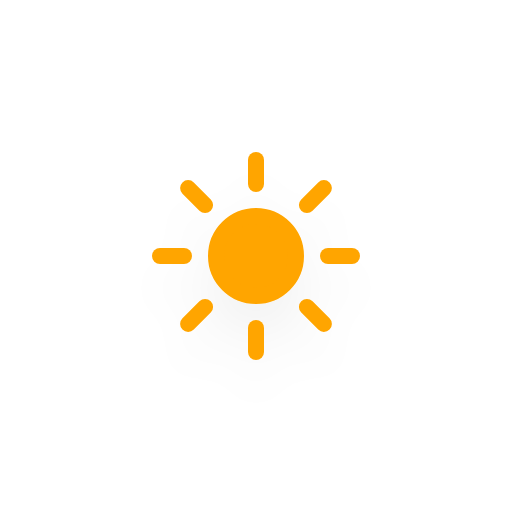
t = 0.00 s
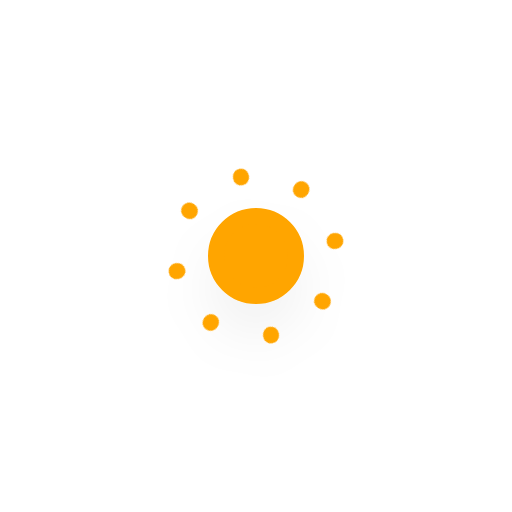
t = 5.00 s
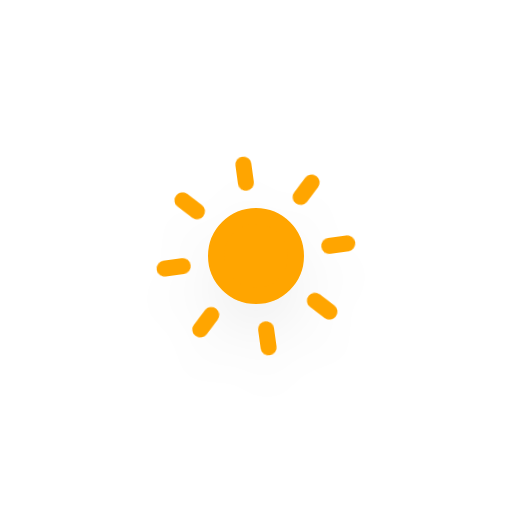
t = 5.75 s
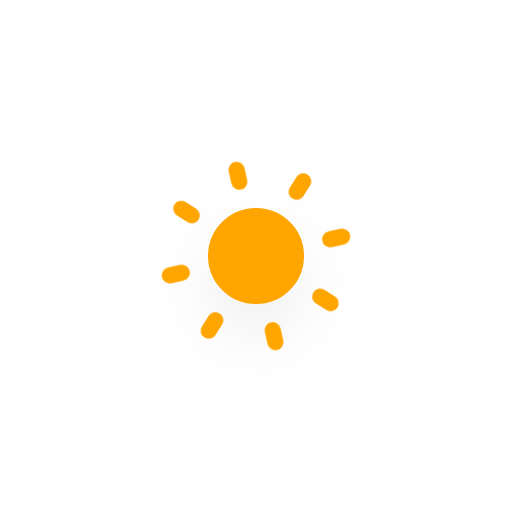
t = 6.50 s
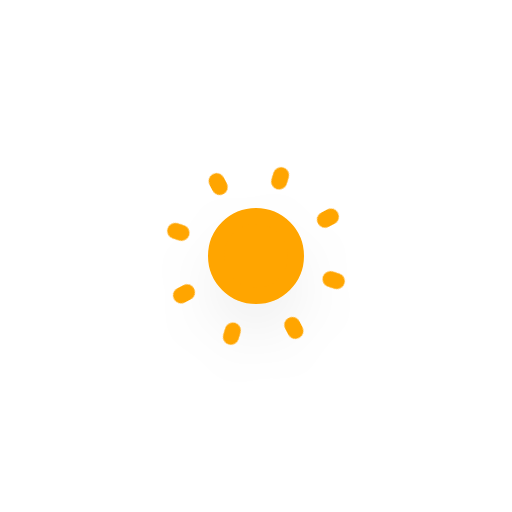
t = 7.25 s
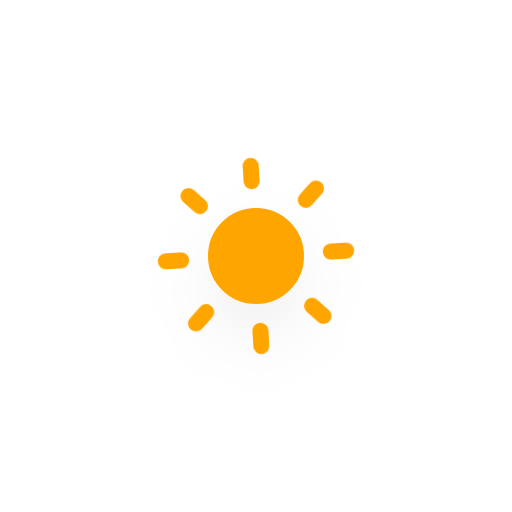
t = 8.38 s

The animated SVG that drew these frames (rendered in a browser with its animation timeline set to each time). Animation: 10 CSS @keyframes rules; frames cover the first 8.38 s, repeats indefinitely.

<?xml version="1.0" encoding="utf-8"?>
<!-- (c) ammap.com | SVG weather icons -->
<svg
    version="1.1"
    xmlns="http://www.w3.org/2000/svg"
    xmlns:xlink="http://www.w3.org/1999/xlink"
    width="256"
    height="256"
    viewBox="0 0 64 64" >
    <defs>
        <filter id="blur" width="200%" height="200%">
            <feGaussianBlur in="SourceAlpha" stdDeviation="3"/>
            <feOffset dx="0" dy="4" result="offsetblur"/>
            <feComponentTransfer>
                <feFuncA type="linear" slope="0.05"/>
            </feComponentTransfer>
            <feMerge> 
                <feMergeNode/>
                <feMergeNode in="SourceGraphic"/> 
            </feMerge>
        </filter>
        <style type="text/css"><![CDATA[
/*
** CLOUDS
*/
@keyframes am-weather-cloud-1 {
  0% {
    -webkit-transform: translate(-5px,0px);
       -moz-transform: translate(-5px,0px);
        -ms-transform: translate(-5px,0px);
            transform: translate(-5px,0px);
  }

  50% {
    -webkit-transform: translate(10px,0px);
       -moz-transform: translate(10px,0px);
        -ms-transform: translate(10px,0px);
            transform: translate(10px,0px);
  }

  100% {
    -webkit-transform: translate(-5px,0px);
       -moz-transform: translate(-5px,0px);
        -ms-transform: translate(-5px,0px);
            transform: translate(-5px,0px);
  }
}

.am-weather-cloud-1 {
  -webkit-animation-name: am-weather-cloud-1;
     -moz-animation-name: am-weather-cloud-1;
          animation-name: am-weather-cloud-1;
  -webkit-animation-duration: 7s;
     -moz-animation-duration: 7s;
          animation-duration: 7s;
  -webkit-animation-timing-function: linear;
     -moz-animation-timing-function: linear;
          animation-timing-function: linear;
  -webkit-animation-iteration-count: infinite;
     -moz-animation-iteration-count: infinite;
          animation-iteration-count: infinite;
}

@keyframes am-weather-cloud-2 {
  0% {
    -webkit-transform: translate(0px,0px);
       -moz-transform: translate(0px,0px);
        -ms-transform: translate(0px,0px);
            transform: translate(0px,0px);
  }

  50% {
    -webkit-transform: translate(2px,0px);
       -moz-transform: translate(2px,0px);
        -ms-transform: translate(2px,0px);
            transform: translate(2px,0px);
  }

  100% {
    -webkit-transform: translate(0px,0px);
       -moz-transform: translate(0px,0px);
        -ms-transform: translate(0px,0px);
            transform: translate(0px,0px);
  }
}

.am-weather-cloud-2 {
  -webkit-animation-name: am-weather-cloud-2;
     -moz-animation-name: am-weather-cloud-2;
          animation-name: am-weather-cloud-2;
  -webkit-animation-duration: 3s;
     -moz-animation-duration: 3s;
          animation-duration: 3s;
  -webkit-animation-timing-function: linear;
     -moz-animation-timing-function: linear;
          animation-timing-function: linear;
  -webkit-animation-iteration-count: infinite;
     -moz-animation-iteration-count: infinite;
          animation-iteration-count: infinite;
}

/*
** SUN
*/
@keyframes am-weather-sun {
  0% {
    -webkit-transform: rotate(0deg);
       -moz-transform: rotate(0deg);
        -ms-transform: rotate(0deg);
            transform: rotate(0deg);
  }

  100% {
    -webkit-transform: rotate(360deg);
       -moz-transform: rotate(360deg);
        -ms-transform: rotate(360deg);
            transform: rotate(360deg);
  }
}

.am-weather-sun {
  -webkit-animation-name: am-weather-sun;
     -moz-animation-name: am-weather-sun;
      -ms-animation-name: am-weather-sun;
          animation-name: am-weather-sun;
  -webkit-animation-duration: 9s;
     -moz-animation-duration: 9s;
      -ms-animation-duration: 9s;
          animation-duration: 9s;
  -webkit-animation-timing-function: linear;
     -moz-animation-timing-function: linear;
      -ms-animation-timing-function: linear;
          animation-timing-function: linear;
  -webkit-animation-iteration-count: infinite;
     -moz-animation-iteration-count: infinite;
      -ms-animation-iteration-count: infinite;
          animation-iteration-count: infinite;
}

@keyframes am-weather-sun-shiny {
  0% {
    stroke-dasharray: 3px 10px;
    stroke-dashoffset: 0px;
  }

  50% {
    stroke-dasharray: 0.1px 10px;
    stroke-dashoffset: -1px;
  }

  100% {
    stroke-dasharray: 3px 10px;
    stroke-dashoffset: 0px;
  }
}

.am-weather-sun-shiny line {
  -webkit-animation-name: am-weather-sun-shiny;
     -moz-animation-name: am-weather-sun-shiny;
      -ms-animation-name: am-weather-sun-shiny;
          animation-name: am-weather-sun-shiny;
  -webkit-animation-duration: 2s;
     -moz-animation-duration: 2s;
      -ms-animation-duration: 2s;
          animation-duration: 2s;
  -webkit-animation-timing-function: linear;
     -moz-animation-timing-function: linear;
      -ms-animation-timing-function: linear;
          animation-timing-function: linear;
  -webkit-animation-iteration-count: infinite;
     -moz-animation-iteration-count: infinite;
      -ms-animation-iteration-count: infinite;
          animation-iteration-count: infinite;
}




/*
** MOON
*/
@keyframes am-weather-moon {
  0% {
    -webkit-transform: rotate(0deg);
       -moz-transform: rotate(0deg);
        -ms-transform: rotate(0deg);
            transform: rotate(0deg);
  }

  50% {
    -webkit-transform: rotate(15deg);
       -moz-transform: rotate(15deg);
        -ms-transform: rotate(15deg);
            transform: rotate(15deg);
  }

  100% {
    -webkit-transform: rotate(0deg);
       -moz-transform: rotate(0deg);
        -ms-transform: rotate(0deg);
            transform: rotate(0deg);
  }
}

.am-weather-moon {
  -webkit-animation-name: am-weather-moon;
     -moz-animation-name: am-weather-moon;
      -ms-animation-name: am-weather-moon;
          animation-name: am-weather-moon;
  -webkit-animation-duration: 6s;
     -moz-animation-duration: 6s;
      -ms-animation-duration: 6s;
          animation-duration: 6s;
  -webkit-animation-timing-function: linear;
     -moz-animation-timing-function: linear;
      -ms-animation-timing-function: linear;
          animation-timing-function: linear;
  -webkit-animation-iteration-count: infinite;
     -moz-animation-iteration-count: infinite;
      -ms-animation-iteration-count: infinite;
          animation-iteration-count: infinite;
  -webkit-transform-origin: 12.5px 15.15px 0; /* TODO FF CENTER ISSUE */
     -moz-transform-origin: 12.5px 15.15px 0; /* TODO FF CENTER ISSUE */
      -ms-transform-origin: 12.5px 15.15px 0; /* TODO FF CENTER ISSUE */
          transform-origin: 12.5px 15.15px 0; /* TODO FF CENTER ISSUE */
}

@keyframes am-weather-moon-star-1 {
  0% {
    opacity: 0;
  }

  100% {
    opacity: 1;
  }
}

.am-weather-moon-star-1 {
  -webkit-animation-name: am-weather-moon-star-1;
     -moz-animation-name: am-weather-moon-star-1;
      -ms-animation-name: am-weather-moon-star-1;
          animation-name: am-weather-moon-star-1;
  -webkit-animation-delay: 3s;
     -moz-animation-delay: 3s;
      -ms-animation-delay: 3s;
          animation-delay: 3s;
  -webkit-animation-duration: 5s;
     -moz-animation-duration: 5s;
      -ms-animation-duration: 5s;
          animation-duration: 5s;
  -webkit-animation-timing-function: linear;
     -moz-animation-timing-function: linear;
      -ms-animation-timing-function: linear;
          animation-timing-function: linear;
  -webkit-animation-iteration-count: 1;
     -moz-animation-iteration-count: 1;
      -ms-animation-iteration-count: 1;
          animation-iteration-count: 1;
}

@keyframes am-weather-moon-star-2 {
  0% {
    opacity: 0;
  }

  100% {
    opacity: 1;
  }
}

.am-weather-moon-star-2 {
  -webkit-animation-name: am-weather-moon-star-2;
     -moz-animation-name: am-weather-moon-star-2;
      -ms-animation-name: am-weather-moon-star-2;
          animation-name: am-weather-moon-star-2;
  -webkit-animation-delay: 5s;
     -moz-animation-delay: 5s;
      -ms-animation-delay: 5s;
          animation-delay: 5s;
  -webkit-animation-duration: 4s;
     -moz-animation-duration: 4s;
      -ms-animation-duration: 4s;
          animation-duration: 4s;
  -webkit-animation-timing-function: linear;
     -moz-animation-timing-function: linear;
      -ms-animation-timing-function: linear;
          animation-timing-function: linear;
  -webkit-animation-iteration-count: 1;
     -moz-animation-iteration-count: 1;
      -ms-animation-iteration-count: 1;
          animation-iteration-count: 1;
}

/*
** RAIN
*/
@keyframes am-weather-rain {
  0% {
    stroke-dashoffset: 0;
  }

  100% {
    stroke-dashoffset: -100;
  }
}

.am-weather-rain-1 {
  -webkit-animation-name: am-weather-rain;
     -moz-animation-name: am-weather-rain;
      -ms-animation-name: am-weather-rain;
          animation-name: am-weather-rain;
  -webkit-animation-duration: 8s;
     -moz-animation-duration: 8s;
      -ms-animation-duration: 8s;
          animation-duration: 8s;
  -webkit-animation-timing-function: linear;
     -moz-animation-timing-function: linear;
      -ms-animation-timing-function: linear;
          animation-timing-function: linear;
  -webkit-animation-iteration-count: infinite;
     -moz-animation-iteration-count: infinite;
      -ms-animation-iteration-count: infinite;
          animation-iteration-count: infinite;
}

.am-weather-rain-2 {
  -webkit-animation-name: am-weather-rain;
     -moz-animation-name: am-weather-rain;
      -ms-animation-name: am-weather-rain;
          animation-name: am-weather-rain;
  -webkit-animation-delay: 0.25s;
     -moz-animation-delay: 0.25s;
      -ms-animation-delay: 0.25s;
          animation-delay: 0.25s;
  -webkit-animation-duration: 8s;
     -moz-animation-duration: 8s;
      -ms-animation-duration: 8s;
          animation-duration: 8s;
  -webkit-animation-timing-function: linear;
     -moz-animation-timing-function: linear;
      -ms-animation-timing-function: linear;
          animation-timing-function: linear;
  -webkit-animation-iteration-count: infinite;
     -moz-animation-iteration-count: infinite;
      -ms-animation-iteration-count: infinite;
          animation-iteration-count: infinite;
}


/*
** SNOW
*/
@keyframes am-weather-snow {
  0% {
    -webkit-transform: translateX(0) translateY(0);
       -moz-transform: translateX(0) translateY(0);
        -ms-transform: translateX(0) translateY(0);
            transform: translateX(0) translateY(0);
  }

  33.33% {
    -webkit-transform: translateX(-1.2px) translateY(2px);
       -moz-transform: translateX(-1.2px) translateY(2px);
        -ms-transform: translateX(-1.2px) translateY(2px);
            transform: translateX(-1.2px) translateY(2px);
  }

  66.66% {
    -webkit-transform: translateX(1.4px) translateY(4px);
       -moz-transform: translateX(1.4px) translateY(4px);
        -ms-transform: translateX(1.4px) translateY(4px);
            transform: translateX(1.4px) translateY(4px);
    opacity: 1;
  }

  100% {
    -webkit-transform: translateX(-1.6px) translateY(6px);
       -moz-transform: translateX(-1.6px) translateY(6px);
        -ms-transform: translateX(-1.6px) translateY(6px);
            transform: translateX(-1.6px) translateY(6px);
    opacity: 0;
  }
}

@keyframes am-weather-snow-reverse {
  0% {
    -webkit-transform: translateX(0) translateY(0);
       -moz-transform: translateX(0) translateY(0);
        -ms-transform: translateX(0) translateY(0);
            transform: translateX(0) translateY(0);
  }

  33.33% {
    -webkit-transform: translateX(1.2px) translateY(2px);
       -moz-transform: translateX(1.2px) translateY(2px);
        -ms-transform: translateX(1.2px) translateY(2px);
            transform: translateX(1.2px) translateY(2px);
  }

  66.66% {
    -webkit-transform: translateX(-1.4px) translateY(4px);
       -moz-transform: translateX(-1.4px) translateY(4px);
        -ms-transform: translateX(-1.4px) translateY(4px);
            transform: translateX(-1.4px) translateY(4px);
    opacity: 1;
  }

  100% {
    -webkit-transform: translateX(1.6px) translateY(6px);
       -moz-transform: translateX(1.6px) translateY(6px);
        -ms-transform: translateX(1.6px) translateY(6px);
            transform: translateX(1.6px) translateY(6px);
    opacity: 0;
  }
}

.am-weather-snow-1 {
  -webkit-animation-name: am-weather-snow;
     -moz-animation-name: am-weather-snow;
      -ms-animation-name: am-weather-snow;
          animation-name: am-weather-snow;
  -webkit-animation-duration: 2s;
     -moz-animation-duration: 2s;
      -ms-animation-duration: 2s;
          animation-duration: 2s;
  -webkit-animation-timing-function: linear;
     -moz-animation-timing-function: linear;
      -ms-animation-timing-function: linear;
          animation-timing-function: linear;
  -webkit-animation-iteration-count: infinite;
     -moz-animation-iteration-count: infinite;
      -ms-animation-iteration-count: infinite;
          animation-iteration-count: infinite;
}

.am-weather-snow-2 {
  -webkit-animation-name: am-weather-snow;
     -moz-animation-name: am-weather-snow;
      -ms-animation-name: am-weather-snow;
          animation-name: am-weather-snow;
  -webkit-animation-delay: 1.2s;
     -moz-animation-delay: 1.2s;
      -ms-animation-delay: 1.2s;
          animation-delay: 1.2s;
  -webkit-animation-duration: 2s;
     -moz-animation-duration: 2s;
      -ms-animation-duration: 2s;
          animation-duration: 2s;
  -webkit-animation-timing-function: linear;
     -moz-animation-timing-function: linear;
      -ms-animation-timing-function: linear;
          animation-timing-function: linear;
  -webkit-animation-iteration-count: infinite;
     -moz-animation-iteration-count: infinite;
      -ms-animation-iteration-count: infinite;
          animation-iteration-count: infinite;
}

.am-weather-snow-3 {
  -webkit-animation-name: am-weather-snow-reverse;
     -moz-animation-name: am-weather-snow-reverse;
      -ms-animation-name: am-weather-snow-reverse;
          animation-name: am-weather-snow-reverse;
  -webkit-animation-duration: 2s;
     -moz-animation-duration: 2s;
      -ms-animation-duration: 2s;
          animation-duration: 2s;
  -webkit-animation-timing-function: linear;
     -moz-animation-timing-function: linear;
      -ms-animation-timing-function: linear;
          animation-timing-function: linear;
  -webkit-animation-iteration-count: infinite;
     -moz-animation-iteration-count: infinite;
      -ms-animation-iteration-count: infinite;
          animation-iteration-count: infinite;
}

/*
** EASING
*/
.am-weather-easing-ease-in-out {
  -webkit-animation-timing-function: ease-in-out;
     -moz-animation-timing-function: ease-in-out;
      -ms-animation-timing-function: ease-in-out;
          animation-timing-function: ease-in-out;
}

        ]]></style>
    </defs>
    <g filter="url(#blur)" id="day">
        <g transform="translate(32,32)">
            <g class="am-weather-sun am-weather-sun-shiny am-weather-easing-ease-in-out">
                <g>
                    <line fill="none" stroke="orange" stroke-linecap="round" stroke-width="2" transform="translate(0,9)" x1="0" x2="0" y1="0" y2="3" />
                </g>
                <g transform="rotate(45)">
                    <line fill="none" stroke="orange" stroke-linecap="round" stroke-width="2" transform="translate(0,9)" x1="0" x2="0" y1="0" y2="3" />
                </g>
                <g transform="rotate(90)">
                    <line fill="none" stroke="orange" stroke-linecap="round" stroke-width="2" transform="translate(0,9)" x1="0" x2="0" y1="0" y2="3" />
                </g>
                <g transform="rotate(135)">
                    <line fill="none" stroke="orange" stroke-linecap="round" stroke-width="2" transform="translate(0,9)" x1="0" x2="0" y1="0" y2="3" />
                </g>
                <g transform="rotate(180)">
                    <line fill="none" stroke="orange" stroke-linecap="round" stroke-width="2" transform="translate(0,9)" x1="0" x2="0" y1="0" y2="3" />
                </g>
                <g transform="rotate(225)">
                    <line fill="none" stroke="orange" stroke-linecap="round" stroke-width="2" transform="translate(0,9)" x1="0" x2="0" y1="0" y2="3" />
                </g>
                <g transform="rotate(270)">
                    <line fill="none" stroke="orange" stroke-linecap="round" stroke-width="2" transform="translate(0,9)" x1="0" x2="0" y1="0" y2="3" />
                </g>
                <g transform="rotate(315)">
                    <line fill="none" stroke="orange" stroke-linecap="round" stroke-width="2" transform="translate(0,9)" x1="0" x2="0" y1="0" y2="3" />
                </g>
            </g>
            <circle cx="0" cy="0" fill="orange" r="5" stroke="orange" stroke-width="2"/>
        </g>
    </g>
</svg>